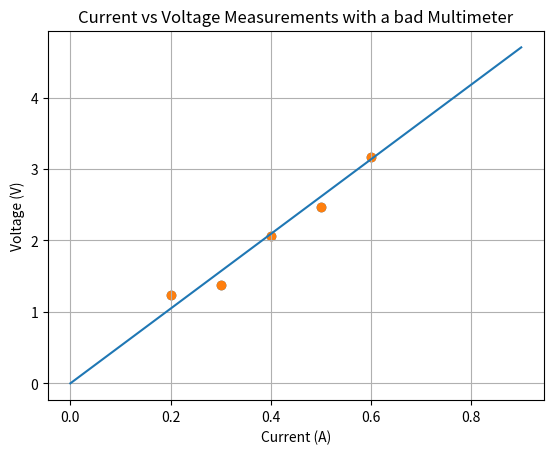

Generate this figure with matplotlib:

import numpy as np
from numpy.linalg import inv
import matplotlib.pyplot as plt

I = np.array([[.2,.3,.4,.5,.6]]).T
V = np.array([[1.23,1.38,2.06,2.47,3.17]]).T
R = np.divide(V,I)
plt.scatter(I,V)
plt.title('Current vs Voltage Measurements with a bad Multimeter')
plt.xlabel('Current (A)')
plt.ylabel('Voltage (V)')
plt.grid(True)
plt.show()

H = np.ones((5,1),dtype = int)
Rhat = np.dot(np.dot(inv(np.dot(H.T,H)),H.T),R)
It = np.arange(0,1,.1).reshape(10,1)
Vt = Rhat * It
plt.scatter(I,V)
plt.plot(It,Vt)
plt.title('Current vs Voltage Measurements with a bad Multimeter')
plt.xlabel('Current (A)')
plt.ylabel('Voltage (V)')
plt.grid(True)
plt.show()
